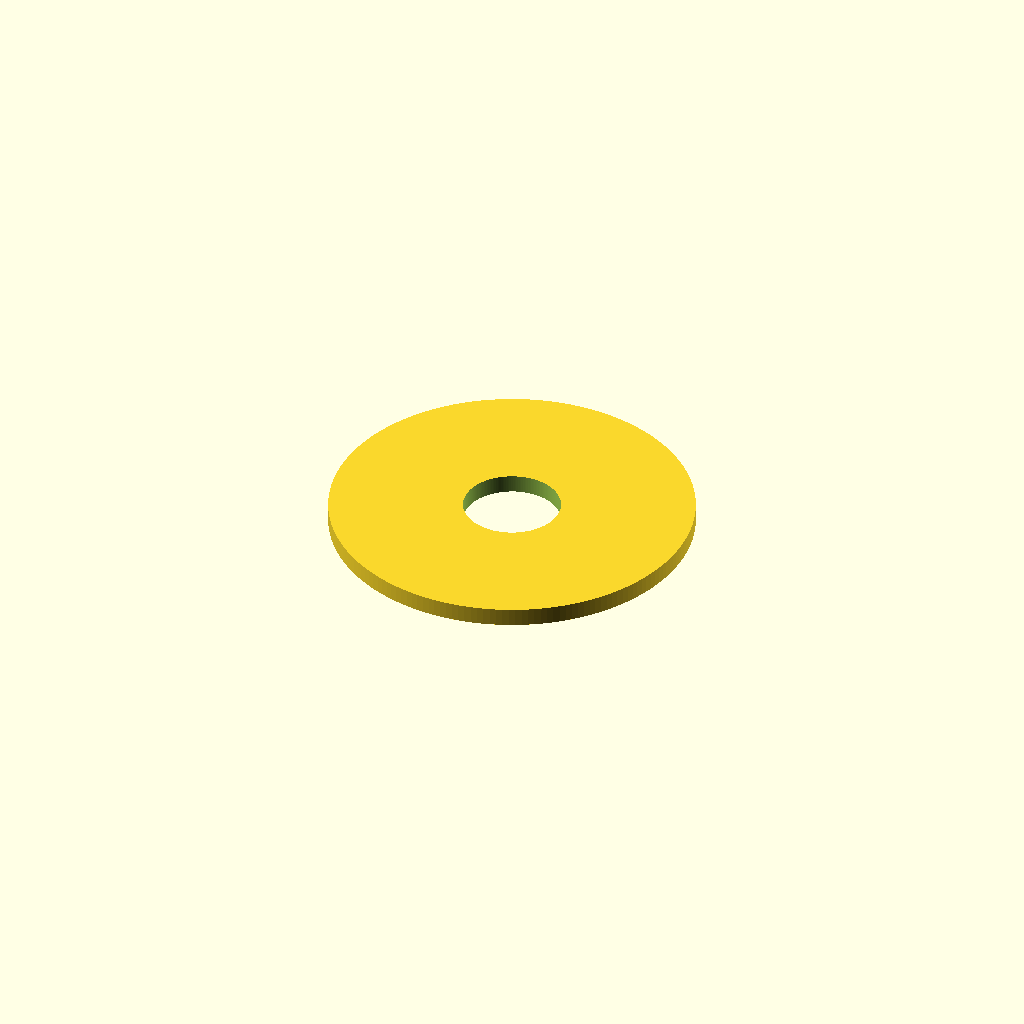
Cell 1 — every parameter at its default value.
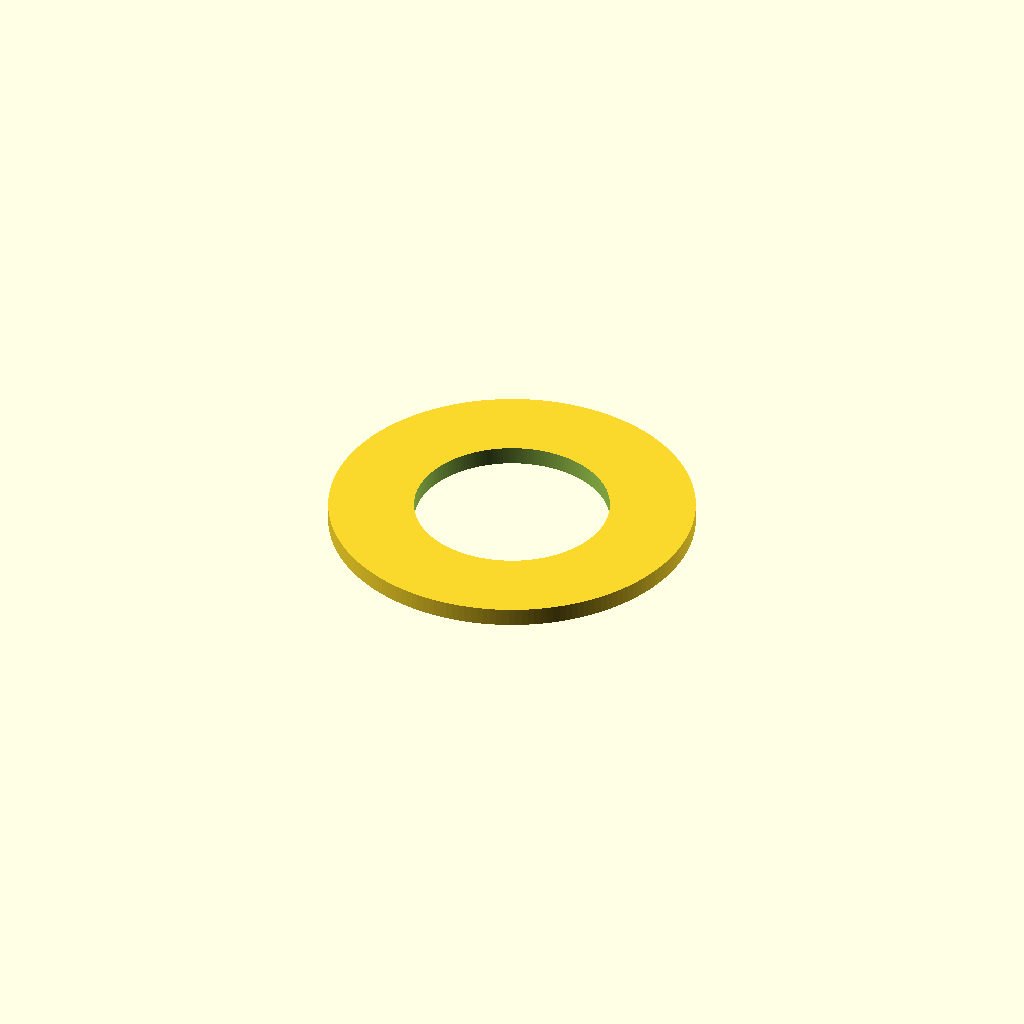
Cell 2: the same model with inner_d = 16.
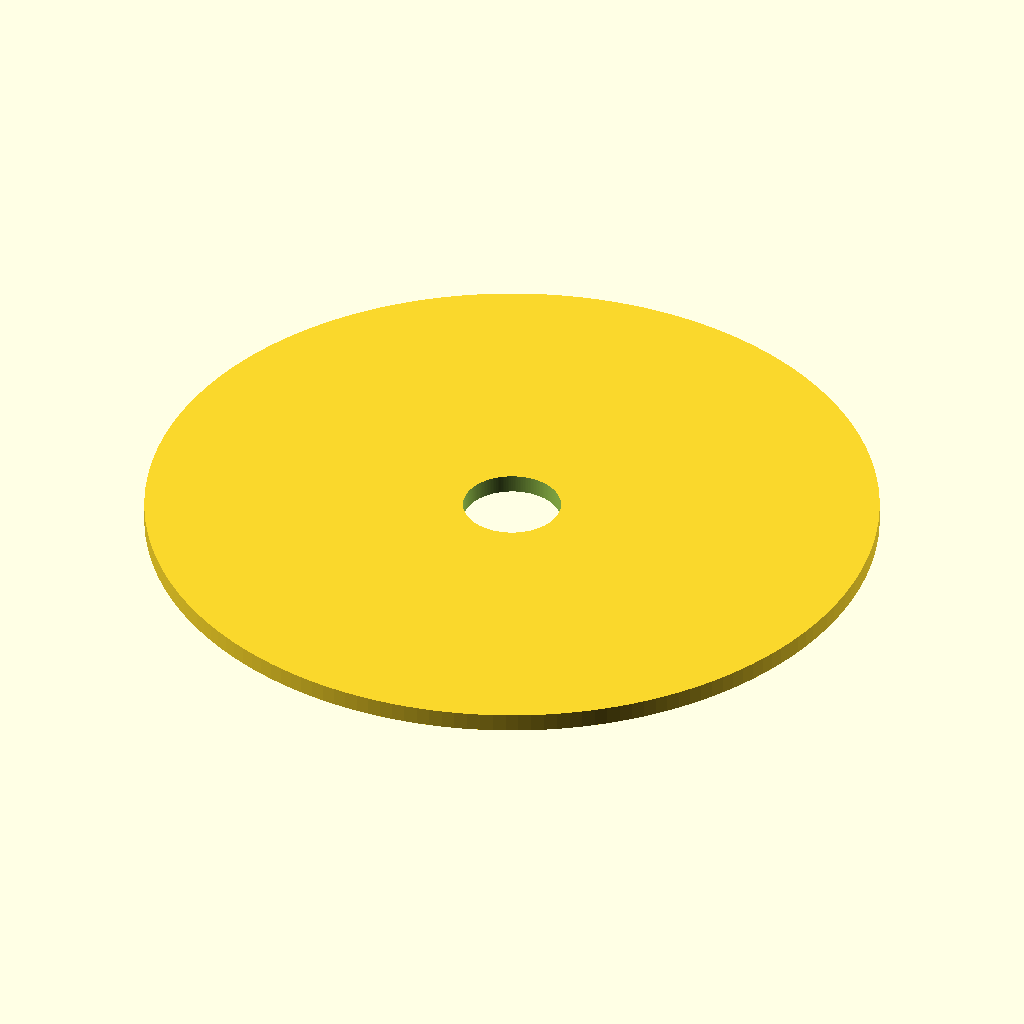
Cell 3 — outer_d set to 60, the other parameters unchanged.
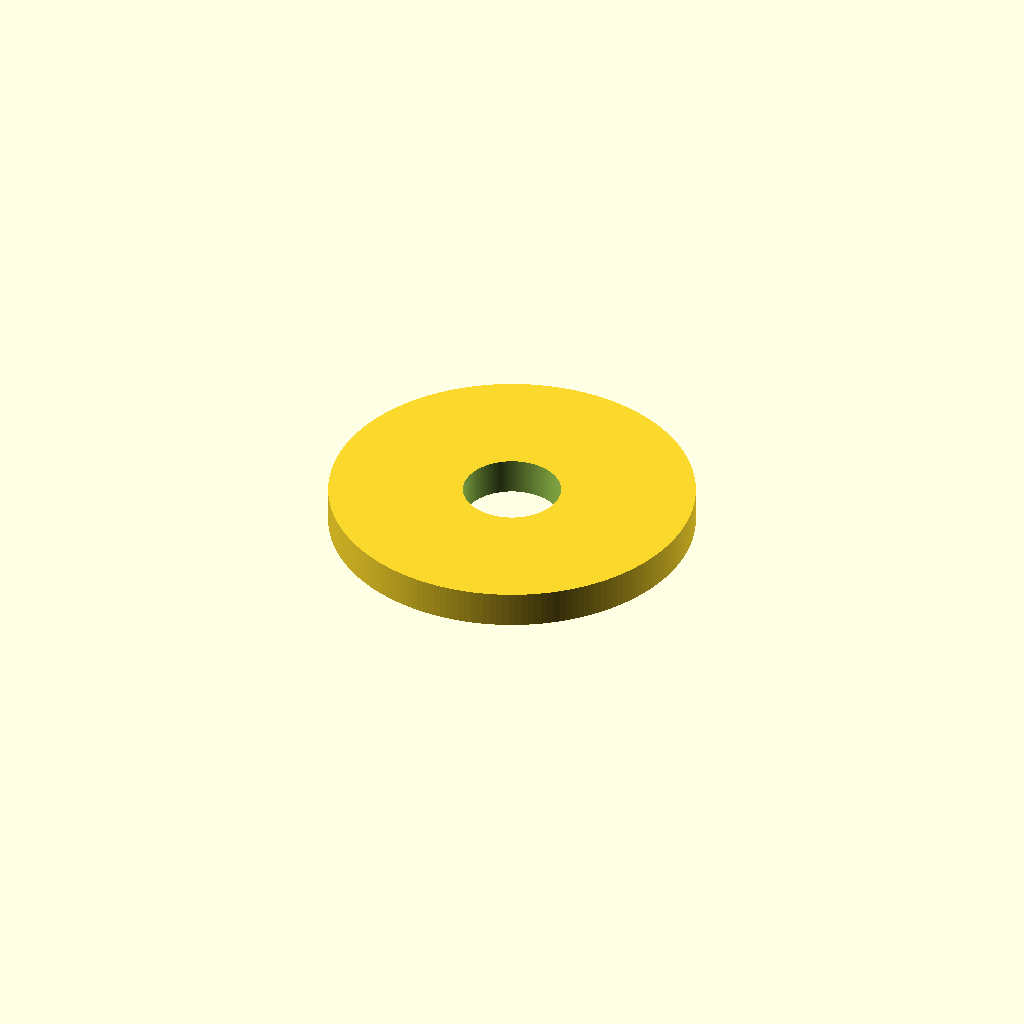
Cell 4 — thickness set to 3, the other parameters unchanged.
One fixed orthographic camera (rotation 55°, 0°, 25°; colour scheme Cornfield) for every cell.
OpenSCAD source file additional_study/matched_effort/results/direct_repair/scad/washer__M8_penny_washer.scad:
$fn = 180;

inner_d = 8.0;
outer_d = 30.0;
thickness = 1.5;

difference() {
  cylinder(d = outer_d, h = thickness);
  translate([0, 0, -0.1])
    cylinder(d = inner_d, h = thickness + 0.2);
}
Customizer parameters (derived from the source; name, type, default, range or options):
inner_d: number, default 8
outer_d: number, default 30
thickness: number, default 1.5
